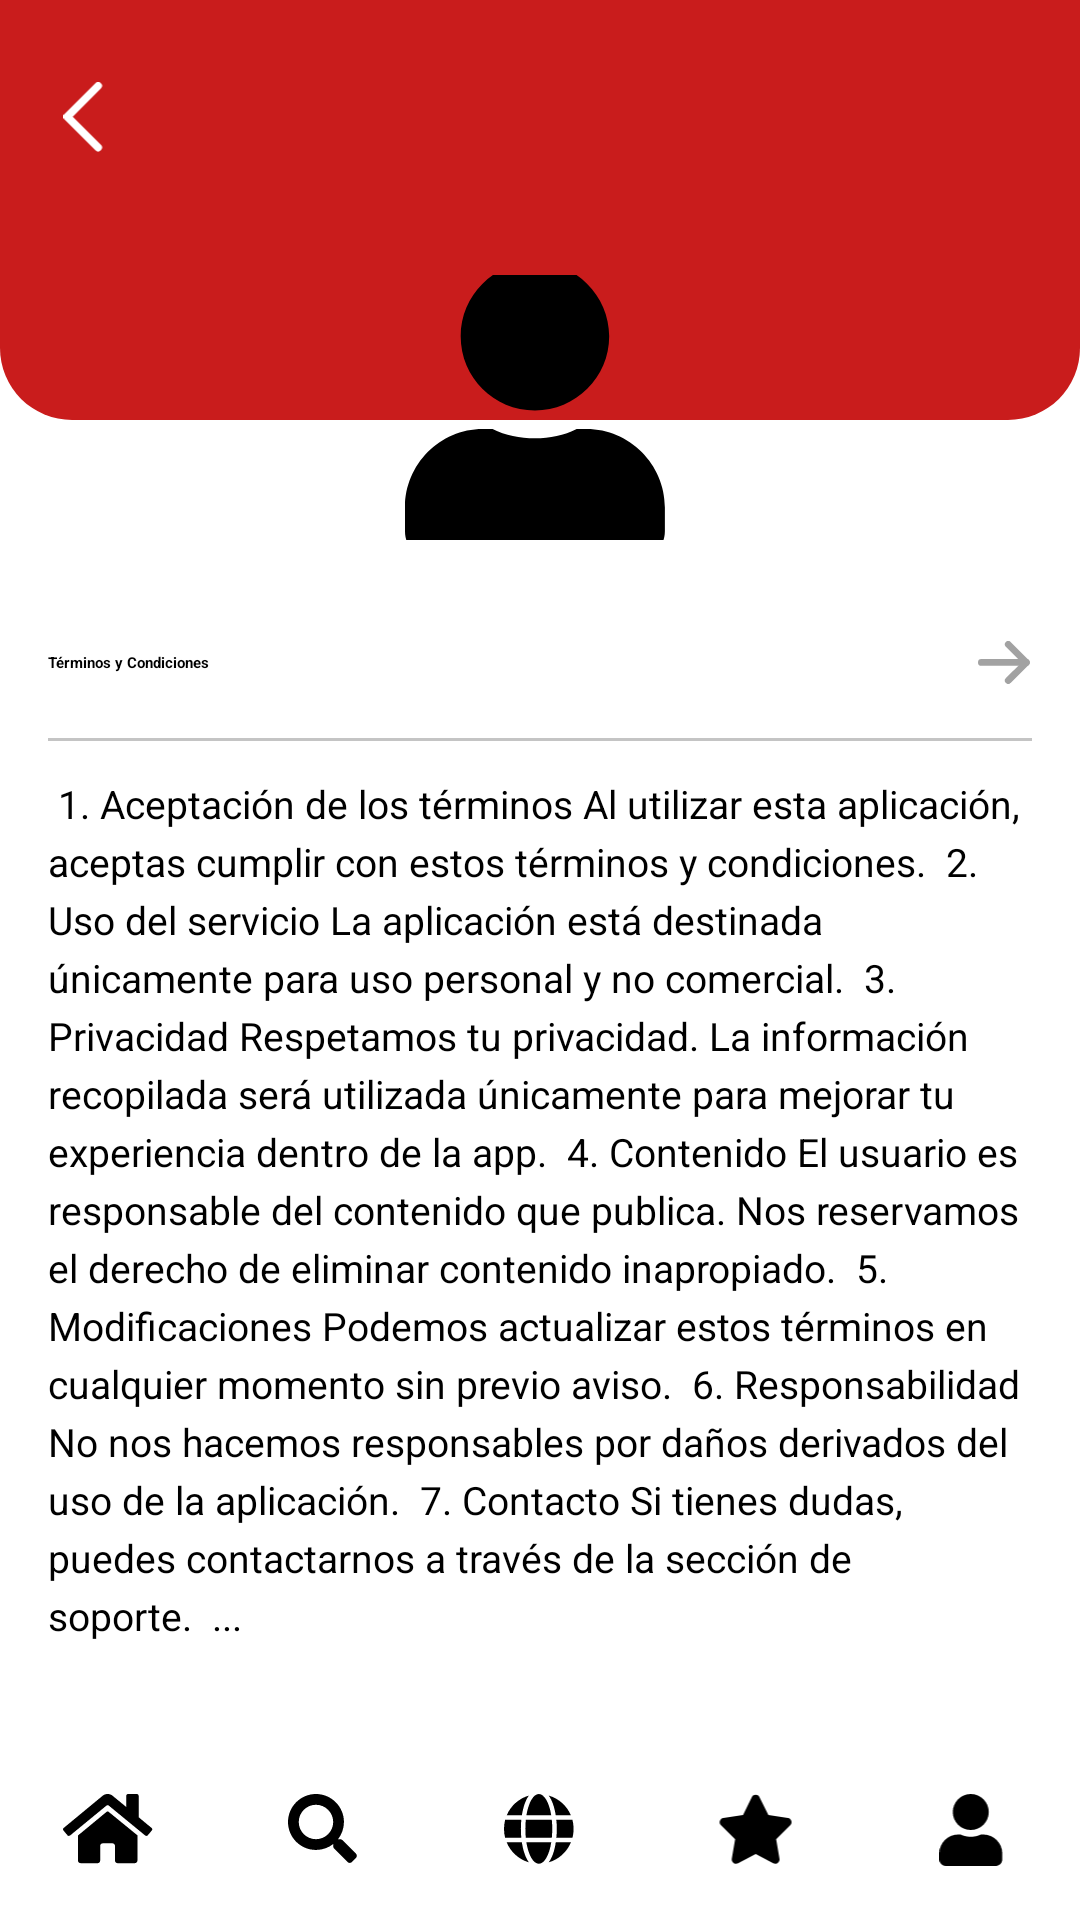

Reconstruct the res/layout file that produces this screen, plus the resources it refers to.
<!-- AndroidManifest.xml: application theme Theme.Cafe -->
<!-- res/layout/fragment_info.xml -->
<?xml version="1.0" encoding="utf-8"?>
<androidx.constraintlayout.widget.ConstraintLayout
    xmlns:android="http://schemas.android.com/apk/res/android"
    xmlns:app="http://schemas.android.com/apk/res-auto"
    android:layout_width="match_parent"
    android:layout_height="match_parent"
    android:background="@color/white">

    
    <include
        android:id="@+id/header"
        layout="@layout/header_profile"
        app:layout_constraintTop_toTopOf="parent"
        app:layout_constraintStart_toStartOf="parent"
        app:layout_constraintEnd_toEndOf="parent"/>

    
    <LinearLayout
        android:layout_width="0dp"
        android:layout_height="0dp"
        android:orientation="vertical"
        android:padding="16dp"
        app:layout_constraintTop_toBottomOf="@id/header"
        app:layout_constraintBottom_toTopOf="@id/footer"
        app:layout_constraintStart_toStartOf="parent"
        app:layout_constraintEnd_toEndOf="parent">

        
        <LinearLayout
            android:layout_width="match_parent"
            android:layout_height="50dp"
            android:gravity="center_vertical"
            android:orientation="horizontal"
            android:foreground="?attr/selectableItemBackground">

            <TextView
                android:layout_width="0dp"
                android:layout_height="wrap_content"
                android:text="Términos y Condiciones"
                android:textStyle="bold"
                android:layout_weight="1"/>

            <ImageView
                android:layout_width="18dp"
                android:layout_height="18dp"
                android:src="@drawable/ic_arrow_right"
                android:tint="@color/GrayText"/>
        </LinearLayout>

        <View
            android:layout_width="match_parent"
            android:layout_height="1dp"
            android:background="@color/GrayButtons"/>

        
        <ScrollView
            android:layout_width="match_parent"
            android:layout_height="0dp"
            android:layout_marginTop="12dp"
            android:layout_weight="1">

            <TextView
                android:layout_width="match_parent"
                android:layout_height="wrap_content"
                android:textColor="@color/black"
                android:textSize="13sp"
                android:lineSpacingExtra="4dp"
                android:text="
1. Aceptación de los términos
Al utilizar esta aplicación, aceptas cumplir con estos términos y condiciones.

2. Uso del servicio
La aplicación está destinada únicamente para uso personal y no comercial.

3. Privacidad
Respetamos tu privacidad. La información recopilada será utilizada únicamente para mejorar tu experiencia dentro de la app.

4. Contenido
El usuario es responsable del contenido que publica. Nos reservamos el derecho de eliminar contenido inapropiado.

5. Modificaciones
Podemos actualizar estos términos en cualquier momento sin previo aviso.

6. Responsabilidad
No nos hacemos responsables por daños derivados del uso de la aplicación.

7. Contacto
Si tienes dudas, puedes contactarnos a través de la sección de soporte.

..." />

        </ScrollView>

    </LinearLayout>

    
    <include
        android:id="@+id/footer"
        layout="@layout/view_footer"
        android:layout_width="0dp"
        android:layout_height="60dp"
        app:layout_constraintBottom_toBottomOf="parent"
        app:layout_constraintStart_toStartOf="parent"
        app:layout_constraintEnd_toEndOf="parent"/>

</androidx.constraintlayout.widget.ConstraintLayout>
<!-- res/layout/header_profile.xml (included above) -->
<?xml version="1.0" encoding="utf-8"?>
<FrameLayout
    xmlns:android="http://schemas.android.com/apk/res/android"
    android:layout_width="match_parent"
    android:layout_height="180dp">

    
    <LinearLayout
        android:layout_width="match_parent"
        android:layout_height="140dp"
        android:background="@drawable/bg_header_red"
        android:orientation="vertical"
        android:padding="16dp">

        
        <LinearLayout
            android:layout_width="match_parent"
            android:layout_height="wrap_content"
            android:gravity="center_vertical">

            <ImageView
                android:id="@+id/btnBack"
                android:layout_width="24dp"
                android:layout_height="24dp"
                android:src="@drawable/ic_arrow_left"
                android:tint="@color/white"/>

            <TextView
                android:id="@+id/txtTitle"
                android:layout_width="0dp"
                android:layout_height="wrap_content"
                android:text=""
                android:textColor="@color/white"
                android:textStyle="bold"
                android:textSize="20dp"
                android:layout_margin="10dp"
                android:layout_weight="1"/>
        </LinearLayout>

    </LinearLayout>

    
    <ImageView
        android:id="@+id/imgProfile"
        android:layout_width="90dp"
        android:layout_height="90dp"
        android:layout_gravity="bottom|center_horizontal"
        android:layout_marginBottom="-2dp"
        android:src="@drawable/ic_user"
        android:scaleType="centerCrop"
        android:background="@drawable/circle_image"
        android:clipToOutline="true"/>

</FrameLayout>
<!-- res/layout/view_footer.xml (included above) -->
<?xml version="1.0" encoding="utf-8"?>
<LinearLayout xmlns:android="http://schemas.android.com/apk/res/android"
    android:layout_width="match_parent"
    android:layout_height="60dp"
    android:orientation="horizontal"
    android:gravity="center"
    android:background="@color/white"
    android:weightSum="5"
    android:elevation="10dp">

    <ImageView
        android:id="@+id/nav_home"
        android:layout_width="0dp"
        android:layout_height="24dp"
        android:layout_weight="1"
        android:src="@drawable/ic_home"/>

    <ImageView
        android:id="@+id/nav_search"
        android:layout_width="0dp"
        android:layout_height="24dp"
        android:layout_weight="1"
        android:src="@drawable/ic_search"/>

    <ImageView
        android:id="@+id/nav_web"
        android:layout_width="0dp"
        android:layout_height="24dp"
        android:layout_weight="1"
        android:src="@drawable/ic_globe"/>

    <ImageView
        android:id="@+id/nav_fav"
        android:layout_width="0dp"
        android:layout_height="24dp"
        android:layout_weight="1"
        android:src="@drawable/ic_star"/>

    <ImageView
        android:id="@+id/nav_user"
        android:layout_width="0dp"
        android:layout_height="24dp"
        android:layout_weight="1"
        android:src="@drawable/ic_user"/>

</LinearLayout>
<!-- resources referenced by this layout -->
<resources>
  <color name="GrayButtons">#C4C4C4</color>
  <color name="GrayText">#A2A2A2</color>
  <color name="black">#FF000000</color>
  <color name="white">#FFFFFFFF</color>
  <!-- drawable bg_header_red (drawable) -->
  <shape xmlns:android="http://schemas.android.com/apk/res/android">
      <solid android:color="@color/Red"/>
  
      <corners
          android:bottomLeftRadius="24dp"
          android:bottomRightRadius="24dp"/>
  </shape>
  <!-- drawable ic_arrow_left (drawable) -->
  <vector xmlns:android="http://schemas.android.com/apk/res/android"
      android:width="8dp"
      android:height="14dp"
      android:viewportWidth="8"
      android:viewportHeight="14">
    <path
        android:pathData="M6.75,0.75L0.75,6.75L6.75,12.75"
        android:strokeLineJoin="round"
        android:strokeWidth="1.5"
        android:fillColor="#00000000"
        android:strokeColor="#1E1E2D"
        android:strokeLineCap="round"/>
  </vector>
  <!-- drawable ic_arrow_right (drawable) -->
  <vector xmlns:android="http://schemas.android.com/apk/res/android"
      android:width="12dp"
      android:height="10dp"
      android:viewportWidth="12"
      android:viewportHeight="10">
    <path
        android:pathData="M10.75,4.766L0.75,4.766"
        android:strokeLineJoin="round"
        android:strokeWidth="1.5"
        android:fillColor="#00000000"
        android:strokeColor="#ffffff"
        android:strokeLineCap="round"/>
    <path
        android:pathData="M6.717,0.75L10.75,4.766L6.717,8.783"
        android:strokeLineJoin="round"
        android:strokeWidth="1.5"
        android:fillColor="#00000000"
        android:strokeColor="#ffffff"
        android:strokeLineCap="round"/>
  </vector>
  <!-- drawable ic_star (drawable) -->
  <vector xmlns:android="http://schemas.android.com/apk/res/android"
      android:width="24dp"
      android:height="23dp"
      android:viewportWidth="24"
      android:viewportHeight="23">
    <path
        android:pathData="M10.656,1.031C11.172,0 12.633,0.043 13.106,1.031L15.941,6.746L22.215,7.648C23.332,7.82 23.762,9.195 22.945,10.012L18.434,14.438L19.508,20.668C19.68,21.785 18.477,22.645 17.488,22.129L11.902,19.164L6.273,22.129C5.285,22.645 4.082,21.785 4.254,20.668L5.328,14.438L0.816,10.012C0,9.195 0.43,7.82 1.547,7.648L7.863,6.746L10.656,1.031Z"
        android:fillColor="#000000"/>
  </vector>
  <!-- drawable ic_user (drawable) -->
  <vector xmlns:android="http://schemas.android.com/apk/res/android"
      android:width="20dp"
      android:height="22dp"
      android:viewportWidth="20"
      android:viewportHeight="22">
    <path
        android:pathData="M9.625,11C6.574,11 4.125,8.551 4.125,5.5C4.125,2.492 6.574,0 9.625,0C12.633,0 15.125,2.492 15.125,5.5C15.125,8.551 12.633,11 9.625,11ZM13.449,12.375C16.629,12.375 19.25,14.996 19.25,18.176V19.938C19.25,21.098 18.305,22 17.188,22H2.063C0.902,22 0,21.098 0,19.938V18.176C0,14.996 2.578,12.375 5.758,12.375H6.488C7.434,12.848 8.508,13.063 9.625,13.063C10.742,13.063 11.773,12.848 12.719,12.375H13.449Z"
        android:fillColor="#000000"/>
  </vector>
  <style name="Theme.Cafe" parent="Base.Theme.Cafe" />
  <color name="Red">#C91C1C</color>
  <style name="Base.Theme.Cafe" parent="Theme.Material3.DayNight.NoActionBar">
          <item name="android:statusBarColor">@android:color/transparent</item>
          <item name="android:navigationBarColor">@color/white</item>
          <item name="android:windowFullscreen">true</item>
      </style>
</resources>
